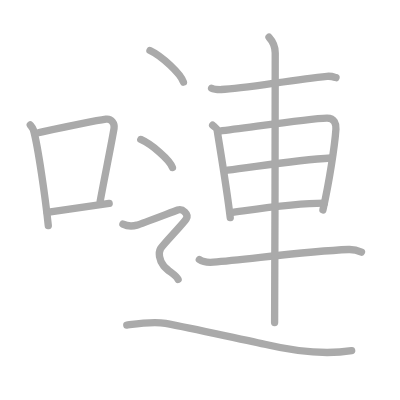
t = 0.00 s
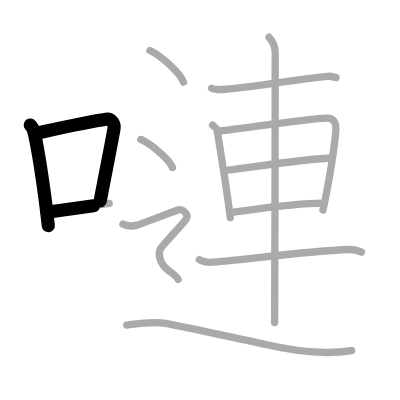
t = 2.75 s
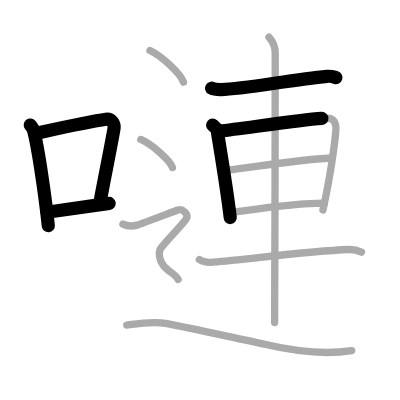
t = 5.50 s
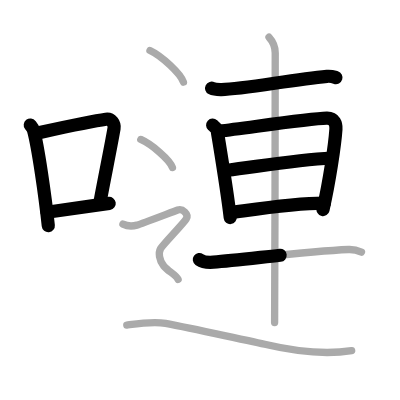
t = 8.50 s
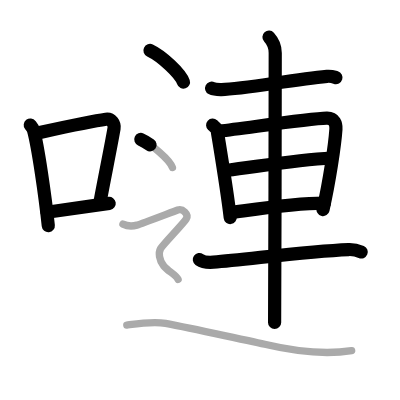
t = 11.25 s
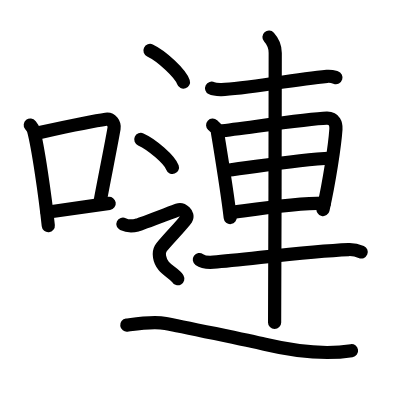
t = 14.00 s

The animated SVG that drew these frames (rendered in a browser with its animation timeline set to each time). Animation: 14 SMIL elements (animate=14); one cycle of 14.00 s.

<?xml version="1.0" standalone="no"?>
<!DOCTYPE svg PUBLIC "-//W3C//DTD SVG 1.1//EN"   "http://www.w3.org/Graphics/SVG/1.1/DTD/svg11.dtd">
<svg width="400px" height="400px"  version="1.1" xmlns="http://www.w3.org/2000/svg">
  <defs>
    <marker id="Triangle" viewBox="0 0 10 10" refX="0" refY="5" markerUnits="strokeWidth" markerWidth="3" style="stroke-opacity:0%;fill:#aaaaaa;" markerHeight="2" orient="auto">
      <path d="M 0 0 L 10 5 L 0 10 z" />
    </marker>
    
    <marker id="Arrow" viewBox="0 0 10 10" refX="5" refY="5" markerUnits="strokeWidth" markerWidth="1.8" style="stroke-opacity:0%;fill:#770000;" markerHeight="2" orient="auto">
      <path d="M 0 4 L 6 4 L 4 1 L 10 5 L 4 9 L 6 6 L 0 6 z" />
        <circle cx="5" cy="5" r="5" />
      </marker>
    
    <marker id="TriangleRed" viewBox="0 0 10 10" refX="0" refY="5" markerUnits="strokeWidth" markerWidth="3" style="stroke-opacity:0%;fill:#CC0000;" markerHeight="2" orient="auto">
      <path d="M 0 0 L 10 5 L 0 10 z" />
    </marker>
    
    <marker id="ArrowRed" viewBox="0 0 10 10" refX="5" refY="5" markerUnits="strokeWidth" markerWidth="1.8" style="stroke-opacity:0%;fill:#CC0000;" markerHeight="2" orient="auto">
      <path d="M 0 4 L 6 4 L 4 1 L 10 5 L 4 9 L 6 6 L 0 6 z" />
        <circle cx="5" cy="5" r="5" />
      </marker>
    
  </defs>
  
  <path style="fill:#ffffff; fill-opacity:100%; fill-rule:evenodd; stroke-width:0;" d="M 0 0 L 400px 0 L 400px 400px L 0 400px L 0 0" />

  <g transform="scale(3.6697247706422 3.6697247706422)">
<path style="fill:none; fill-opacity:0%; fill-rule:evenodd; stroke:#aaaaaa; stroke-opacity:100%; stroke-width: 1.5pt; stroke-linejoin:round; stroke-linecap:round;" d="M8.25 34.06c0.35 0.45 0.72 0.82 0.87 1.38c1.23 4.42 3.2 18.12 4.04 26.06"></path>
<path style="fill:none; fill-opacity:0%; fill-rule:evenodd; stroke:#aaaaaa; stroke-opacity:100%; stroke-width: 1.5pt; stroke-linejoin:round; stroke-linecap:round;" d="M10.46 36.18c8.94-1.94 14.27-3.11 18.41-3.69c1.52-0.21 2.43 1.26 2.21 2.51c-0.9 5.17-2.45 12.65-3.78 19.8"></path>
<path style="fill:none; fill-opacity:0%; fill-rule:evenodd; stroke:#aaaaaa; stroke-opacity:100%; stroke-width: 1.5pt; stroke-linejoin:round; stroke-linecap:round;" d="M12.82 57.86c4.87-0.66 10.25-1.42 16.93-2.43"></path>
<path style="fill:none; fill-opacity:0%; fill-rule:evenodd; stroke:#aaaaaa; stroke-opacity:100%; stroke-width: 1.5pt; stroke-linejoin:round; stroke-linecap:round;" d="M57.66 24.04c0.7 0.36 1.98 0.37 2.68 0.36c6.16-0.14 18.86-2.66 28.77-3.6c1.16-0.11 1.87 0.17 2.45 0.35"></path>
<path style="fill:none; fill-opacity:0%; fill-rule:evenodd; stroke:#aaaaaa; stroke-opacity:100%; stroke-width: 1.5pt; stroke-linejoin:round; stroke-linecap:round;" d="M57.95 34.11c0.5 0.45 1.13 0.79 1.22 1.38c0.67 4.27 2.62 15.73 3.57 23.81"></path>
<path style="fill:none; fill-opacity:0%; fill-rule:evenodd; stroke:#aaaaaa; stroke-opacity:100%; stroke-width: 1.5pt; stroke-linejoin:round; stroke-linecap:round;" d="M59.86 35.72c7.54-0.86 24.05-3.39 29.2-3.52c2.13-0.05 2.57 1.64 2.48 2.98C91.23 39.78 89.7 49.66 88 57.2"></path>
<path style="fill:none; fill-opacity:0%; fill-rule:evenodd; stroke:#aaaaaa; stroke-opacity:100%; stroke-width: 1.5pt; stroke-linejoin:round; stroke-linecap:round;" d="M62.02 46.38c7.49-0.88 18.33-2.77 28.28-3.32"></path>
<path style="fill:none; fill-opacity:0%; fill-rule:evenodd; stroke:#aaaaaa; stroke-opacity:100%; stroke-width: 1.5pt; stroke-linejoin:round; stroke-linecap:round;" d="M62.78 57.96c6.61-0.89 17-2.6 25.61-2.6"></path>
<path style="fill:none; fill-opacity:0%; fill-rule:evenodd; stroke:#aaaaaa; stroke-opacity:100%; stroke-width: 1.5pt; stroke-linejoin:round; stroke-linecap:round;" d="M54.32 70.72c1 0.72 2.8 0.8 3.82 0.72c9.11-0.69 25.12-2.97 36.87-3.44c1.66-0.07 2.66 0.34 3.49 0.7"></path>
<path style="fill:none; fill-opacity:0%; fill-rule:evenodd; stroke:#aaaaaa; stroke-opacity:100%; stroke-width: 1.5pt; stroke-linejoin:round; stroke-linecap:round;" d="M73.3 10.13c0.51 0.56 1.7 2.12 1.7 4.29c0 1.12-0.07 66.49-0.17 73.46"></path>
<path style="fill:none; fill-opacity:0%; fill-rule:evenodd; stroke:#aaaaaa; stroke-opacity:100%; stroke-width: 1.5pt; stroke-linejoin:round; stroke-linecap:round;" d="M40.87 13.75c3.22 1.52 8.32 6.26 9.12 8.63"></path>
<path style="fill:none; fill-opacity:0%; fill-rule:evenodd; stroke:#aaaaaa; stroke-opacity:100%; stroke-width: 1.5pt; stroke-linejoin:round; stroke-linecap:round;" d="M38.37 38c3.04 1.35 7.86 5.54 8.62 7.63"></path>
<path style="fill:none; fill-opacity:0%; fill-rule:evenodd; stroke:#aaaaaa; stroke-opacity:100%; stroke-width: 1.5pt; stroke-linejoin:round; stroke-linecap:round;" d="M33.5 61.08c1.88 0.89 3.14 0.45 3.98 0.22c0.84-0.22 9.7-3.62 10.96-4.07c1.26-0.45 3.14 1.11 2.3 2.45c-0.84 1.34-6.35 6.96-6.98 8.08c-0.63 1.12-0.42 3.12 0.84 4.68c1.26 1.56 3.3 2.34 3.93 3.68c0.63 1.3"></path>
<path style="fill:none; fill-opacity:0%; fill-rule:evenodd; stroke:#aaaaaa; stroke-opacity:100%; stroke-width: 1.5pt; stroke-linejoin:round; stroke-linecap:round;" d="M34.55 88.59c2.35-0.32 7.05-1.11 10.57-0.47c3.52 0.63 23.55 4.89 27.02 5.7c9.4 2.22 16.64 2.85 23.69 1.74"></path>

<path style="fill:none; fill-opacity:0%; fill-rule:evenodd; stroke:#000000; stroke-opacity:100%; stroke-width: 2.7pt; stroke-linejoin:round; stroke-linecap:round;" d="M8.25 34.06c0.35 0.45 0.72 0.82 0.87 1.38c1.23 4.42 3.2 18.12 4.04 26.06" pathLength="100" stroke-dashoffset="100" stroke-dasharray="100 105"><animate id="dashAnim1" attributeName="stroke-dashoffset" from="100" to="0" dur="1s" calcMode="linear" fill="freeze"/></path>
<path style="fill:none; fill-opacity:0%; fill-rule:evenodd; stroke:#000000; stroke-opacity:100%; stroke-width: 2.7pt; stroke-linejoin:round; stroke-linecap:round;" d="M10.46 36.18c8.94-1.94 14.27-3.11 18.41-3.69c1.52-0.21 2.43 1.26 2.21 2.51c-0.9 5.17-2.45 12.65-3.78 19.8" pathLength="100" stroke-dashoffset="100" stroke-dasharray="100 105"><animate id="dashAnim2" attributeName="stroke-dashoffset" from="100" to="0" dur="1s" calcMode="linear" begin="dashAnim1.end" fill="freeze"/></path>
<path style="fill:none; fill-opacity:0%; fill-rule:evenodd; stroke:#000000; stroke-opacity:100%; stroke-width: 2.7pt; stroke-linejoin:round; stroke-linecap:round;" d="M12.82 57.86c4.87-0.66 10.25-1.42 16.93-2.43" pathLength="100" stroke-dashoffset="100" stroke-dasharray="100 105"><animate id="dashAnim3" attributeName="stroke-dashoffset" from="100" to="0" dur="1s" calcMode="linear" begin="dashAnim2.end" fill="freeze"/></path>
<path style="fill:none; fill-opacity:0%; fill-rule:evenodd; stroke:#000000; stroke-opacity:100%; stroke-width: 2.7pt; stroke-linejoin:round; stroke-linecap:round;" d="M57.66 24.04c0.7 0.36 1.98 0.37 2.68 0.36c6.16-0.14 18.86-2.66 28.77-3.6c1.16-0.11 1.87 0.17 2.45 0.35" pathLength="100" stroke-dashoffset="100" stroke-dasharray="100 105"><animate id="dashAnim4" attributeName="stroke-dashoffset" from="100" to="0" dur="1s" calcMode="linear" begin="dashAnim3.end" fill="freeze"/></path>
<path style="fill:none; fill-opacity:0%; fill-rule:evenodd; stroke:#000000; stroke-opacity:100%; stroke-width: 2.7pt; stroke-linejoin:round; stroke-linecap:round;" d="M57.95 34.11c0.5 0.45 1.13 0.79 1.22 1.38c0.67 4.27 2.62 15.73 3.57 23.81" pathLength="100" stroke-dashoffset="100" stroke-dasharray="100 105"><animate id="dashAnim5" attributeName="stroke-dashoffset" from="100" to="0" dur="1s" calcMode="linear" begin="dashAnim4.end" fill="freeze"/></path>
<path style="fill:none; fill-opacity:0%; fill-rule:evenodd; stroke:#000000; stroke-opacity:100%; stroke-width: 2.7pt; stroke-linejoin:round; stroke-linecap:round;" d="M59.86 35.72c7.54-0.86 24.05-3.39 29.2-3.52c2.13-0.05 2.57 1.64 2.48 2.98C91.23 39.78 89.7 49.66 88 57.2" pathLength="100" stroke-dashoffset="100" stroke-dasharray="100 105"><animate id="dashAnim6" attributeName="stroke-dashoffset" from="100" to="0" dur="1s" calcMode="linear" begin="dashAnim5.end" fill="freeze"/></path>
<path style="fill:none; fill-opacity:0%; fill-rule:evenodd; stroke:#000000; stroke-opacity:100%; stroke-width: 2.7pt; stroke-linejoin:round; stroke-linecap:round;" d="M62.02 46.38c7.49-0.88 18.33-2.77 28.28-3.32" pathLength="100" stroke-dashoffset="100" stroke-dasharray="100 105"><animate id="dashAnim7" attributeName="stroke-dashoffset" from="100" to="0" dur="1s" calcMode="linear" begin="dashAnim6.end" fill="freeze"/></path>
<path style="fill:none; fill-opacity:0%; fill-rule:evenodd; stroke:#000000; stroke-opacity:100%; stroke-width: 2.7pt; stroke-linejoin:round; stroke-linecap:round;" d="M62.78 57.96c6.61-0.89 17-2.6 25.61-2.6" pathLength="100" stroke-dashoffset="100" stroke-dasharray="100 105"><animate id="dashAnim8" attributeName="stroke-dashoffset" from="100" to="0" dur="1s" calcMode="linear" begin="dashAnim7.end" fill="freeze"/></path>
<path style="fill:none; fill-opacity:0%; fill-rule:evenodd; stroke:#000000; stroke-opacity:100%; stroke-width: 2.7pt; stroke-linejoin:round; stroke-linecap:round;" d="M54.32 70.72c1 0.72 2.8 0.8 3.82 0.72c9.11-0.69 25.12-2.97 36.87-3.44c1.66-0.07 2.66 0.34 3.49 0.7" pathLength="100" stroke-dashoffset="100" stroke-dasharray="100 105"><animate id="dashAnim9" attributeName="stroke-dashoffset" from="100" to="0" dur="1s" calcMode="linear" begin="dashAnim8.end" fill="freeze"/></path>
<path style="fill:none; fill-opacity:0%; fill-rule:evenodd; stroke:#000000; stroke-opacity:100%; stroke-width: 2.7pt; stroke-linejoin:round; stroke-linecap:round;" d="M73.3 10.13c0.51 0.56 1.7 2.12 1.7 4.29c0 1.12-0.07 66.49-0.17 73.46" pathLength="100" stroke-dashoffset="100" stroke-dasharray="100 105"><animate id="dashAnim10" attributeName="stroke-dashoffset" from="100" to="0" dur="1s" calcMode="linear" begin="dashAnim9.end" fill="freeze"/></path>
<path style="fill:none; fill-opacity:0%; fill-rule:evenodd; stroke:#000000; stroke-opacity:100%; stroke-width: 2.7pt; stroke-linejoin:round; stroke-linecap:round;" d="M40.87 13.75c3.22 1.52 8.32 6.26 9.12 8.63" pathLength="100" stroke-dashoffset="100" stroke-dasharray="100 105"><animate id="dashAnim11" attributeName="stroke-dashoffset" from="100" to="0" dur="1s" calcMode="linear" begin="dashAnim10.end" fill="freeze"/></path>
<path style="fill:none; fill-opacity:0%; fill-rule:evenodd; stroke:#000000; stroke-opacity:100%; stroke-width: 2.7pt; stroke-linejoin:round; stroke-linecap:round;" d="M38.37 38c3.04 1.35 7.86 5.54 8.62 7.63" pathLength="100" stroke-dashoffset="100" stroke-dasharray="100 105"><animate id="dashAnim12" attributeName="stroke-dashoffset" from="100" to="0" dur="1s" calcMode="linear" begin="dashAnim11.end" fill="freeze"/></path>
<path style="fill:none; fill-opacity:0%; fill-rule:evenodd; stroke:#000000; stroke-opacity:100%; stroke-width: 2.7pt; stroke-linejoin:round; stroke-linecap:round;" d="M33.5 61.08c1.88 0.89 3.14 0.45 3.98 0.22c0.84-0.22 9.7-3.62 10.96-4.07c1.26-0.45 3.14 1.11 2.3 2.45c-0.84 1.34-6.35 6.96-6.98 8.08c-0.63 1.12-0.42 3.12 0.84 4.68c1.26 1.56 3.3 2.34 3.93 3.68c0.63 1.3" pathLength="100" stroke-dashoffset="100" stroke-dasharray="100 105"><animate id="dashAnim13" attributeName="stroke-dashoffset" from="100" to="0" dur="1s" calcMode="linear" begin="dashAnim12.end" fill="freeze"/></path>
<path style="fill:none; fill-opacity:0%; fill-rule:evenodd; stroke:#000000; stroke-opacity:100%; stroke-width: 2.7pt; stroke-linejoin:round; stroke-linecap:round;" d="M34.55 88.59c2.35-0.32 7.05-1.11 10.57-0.47c3.52 0.63 23.55 4.89 27.02 5.7c9.4 2.22 16.64 2.85 23.69 1.74" pathLength="100" stroke-dashoffset="100" stroke-dasharray="100 105"><animate id="dashAnim14" attributeName="stroke-dashoffset" from="100" to="0" dur="1s" calcMode="linear" begin="dashAnim13.end" fill="freeze"/></path>

</g>

</svg>  
          
